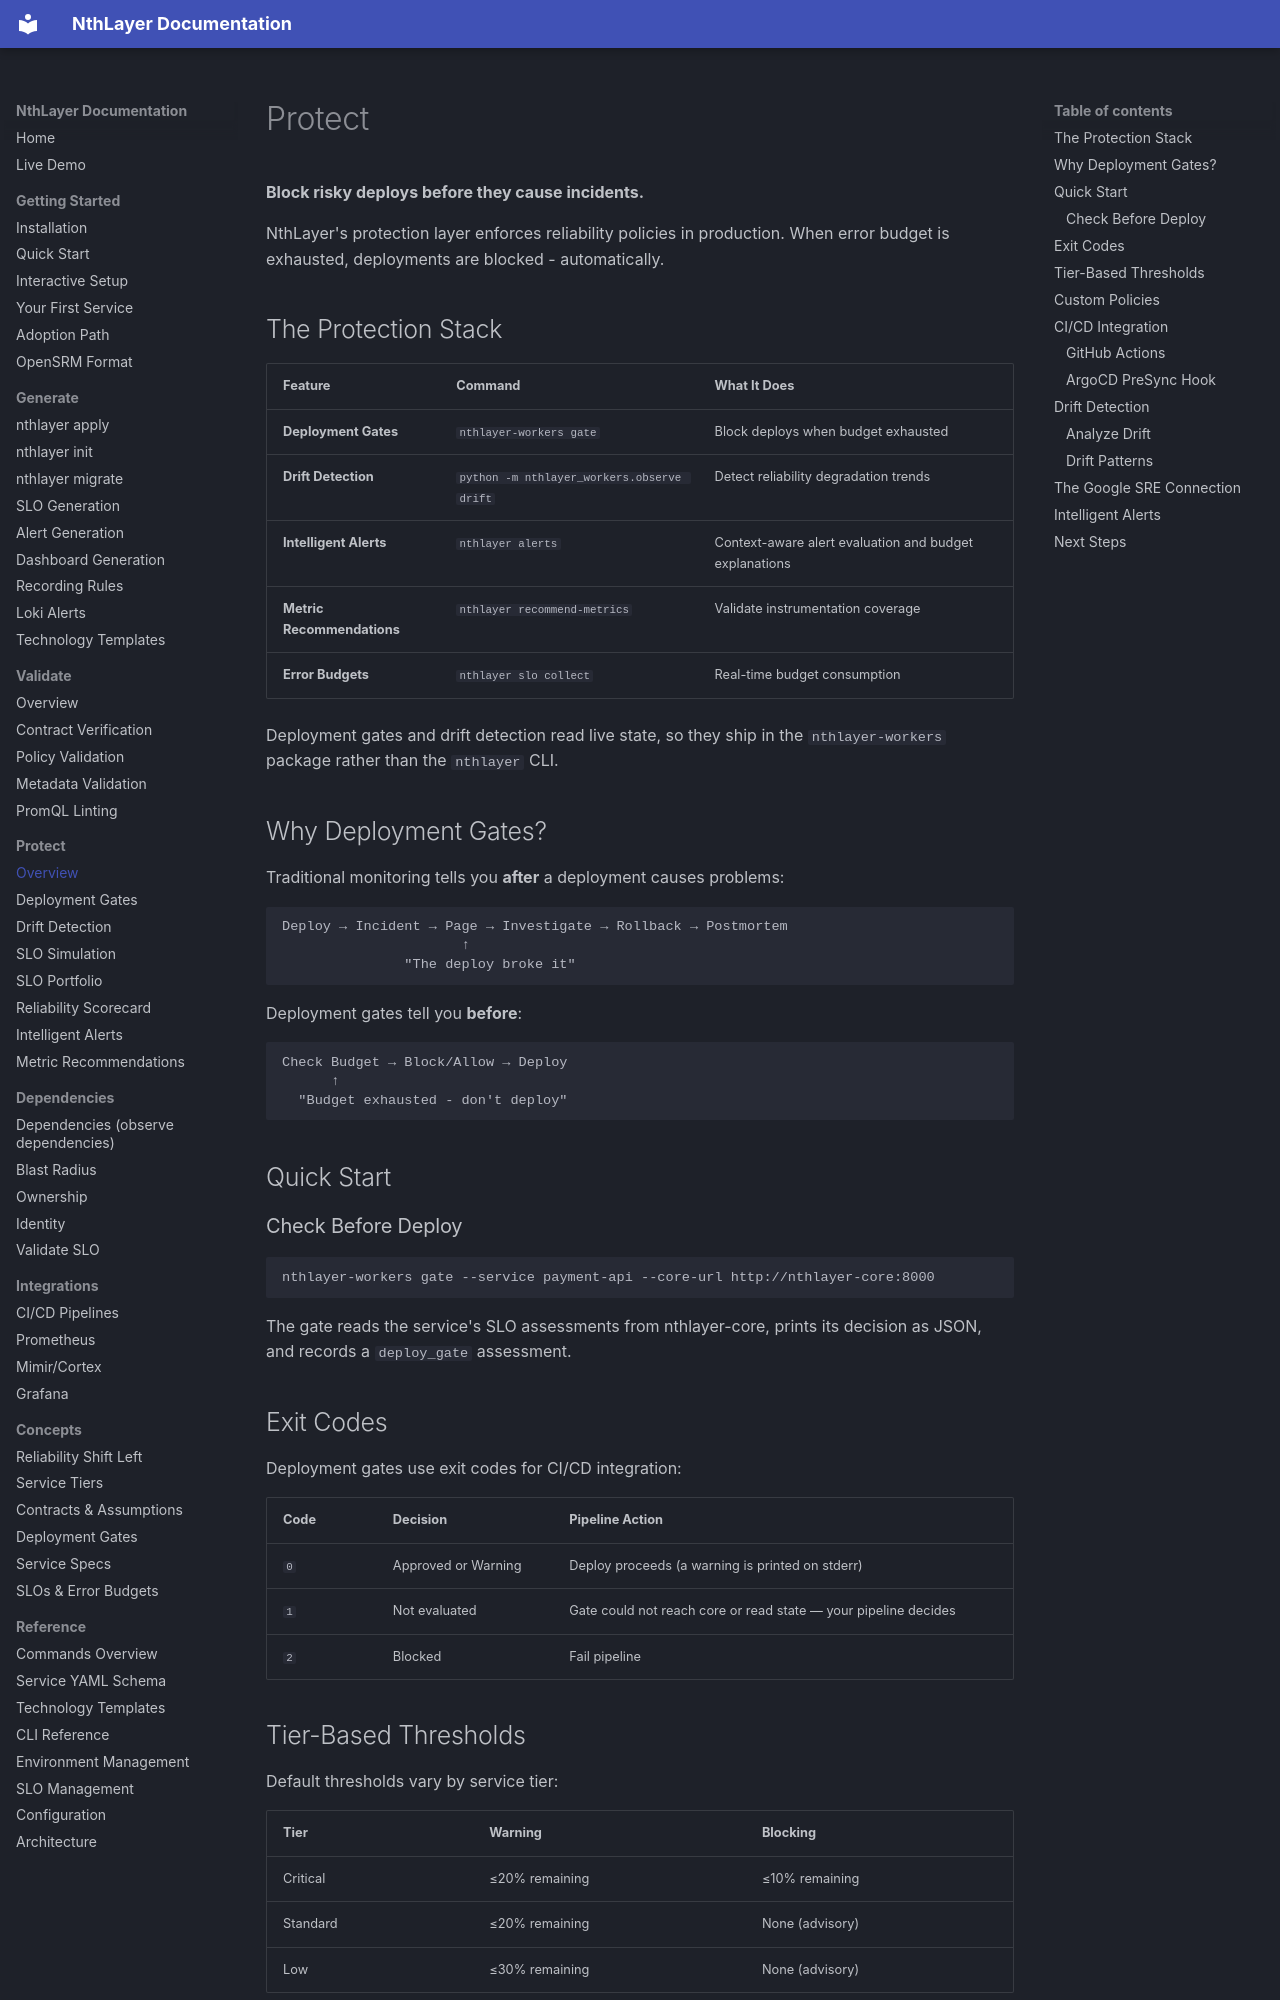

repository: rsionnach/nthlayer-generate · page: protect/index.html · generator: mkdocs

# Protect

**Block risky deploys before they cause incidents.**

NthLayer's protection layer enforces reliability policies in production. When error budget is exhausted, deployments are blocked - automatically.

## The Protection Stack

| Feature | Command | What It Does |
|---------|---------|--------------|
| **Deployment Gates** | `nthlayer-workers gate` | Block deploys when budget exhausted |
| **Drift Detection** | `python -m nthlayer_workers.observe drift` | Detect reliability degradation trends |
| **Intelligent Alerts** | `nthlayer alerts` | Context-aware alert evaluation and budget explanations |
| **Metric Recommendations** | `nthlayer recommend-metrics` | Validate instrumentation coverage |
| **Error Budgets** | `nthlayer slo collect` | Real-time budget consumption |

Deployment gates and drift detection read live state, so they ship in the
`nthlayer-workers` package rather than the `nthlayer` CLI.

## Why Deployment Gates?

Traditional monitoring tells you **after** a deployment causes problems:

```
Deploy → Incident → Page → Investigate → Rollback → Postmortem
                      ↑
               "The deploy broke it"
```

Deployment gates tell you **before**:

```
Check Budget → Block/Allow → Deploy
      ↑
  "Budget exhausted - don't deploy"
```

## Quick Start

### Check Before Deploy

```bash
nthlayer-workers gate --service payment-api --core-url http://nthlayer-core:8000
```

The gate reads the service's SLO assessments from nthlayer-core, prints its
decision as JSON, and records a `deploy_gate` assessment.

## Exit Codes

Deployment gates use exit codes for CI/CD integration:

| Code | Decision | Pipeline Action |
|------|----------|-----------------|
| `0` | Approved or Warning | Deploy proceeds (a warning is printed on stderr) |
| `1` | Not evaluated | Gate could not reach core or read state — your pipeline decides |
| `2` | Blocked | Fail pipeline |

## Tier-Based Thresholds

Default thresholds vary by service tier:

| Tier | Warning | Blocking |
|------|---------|----------|
| Critical | ≤20% remaining | ≤10% remaining |
| Standard | ≤20% remaining | None (advisory) |
| Low | ≤30% remaining | None (advisory) |

Critical services block deploys at 10% remaining budget. Lower tiers only warn.
